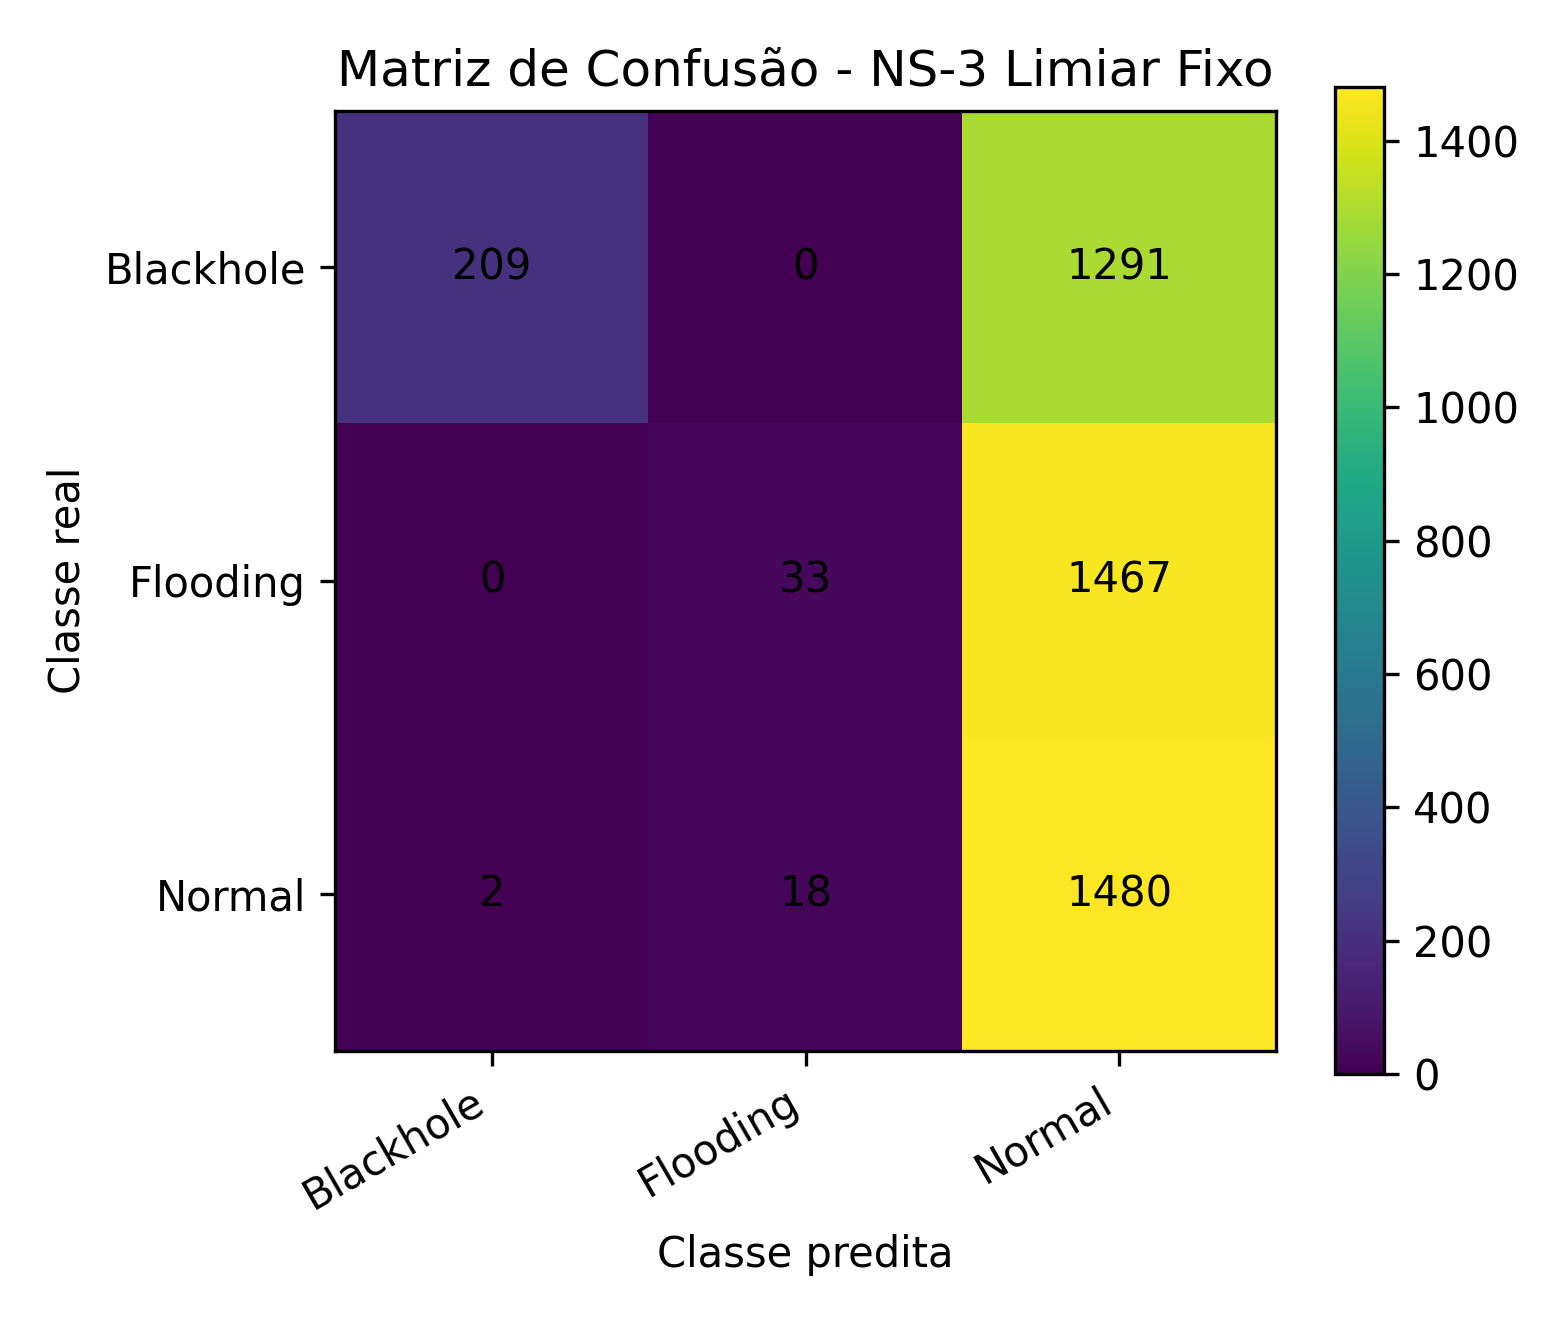

Values plotted in this chart, from the file beside it:
, Blackhole, Flooding, Normal
Blackhole, 209, 0, 1291
Flooding, 0, 33, 1467
Normal, 2, 18, 1480
